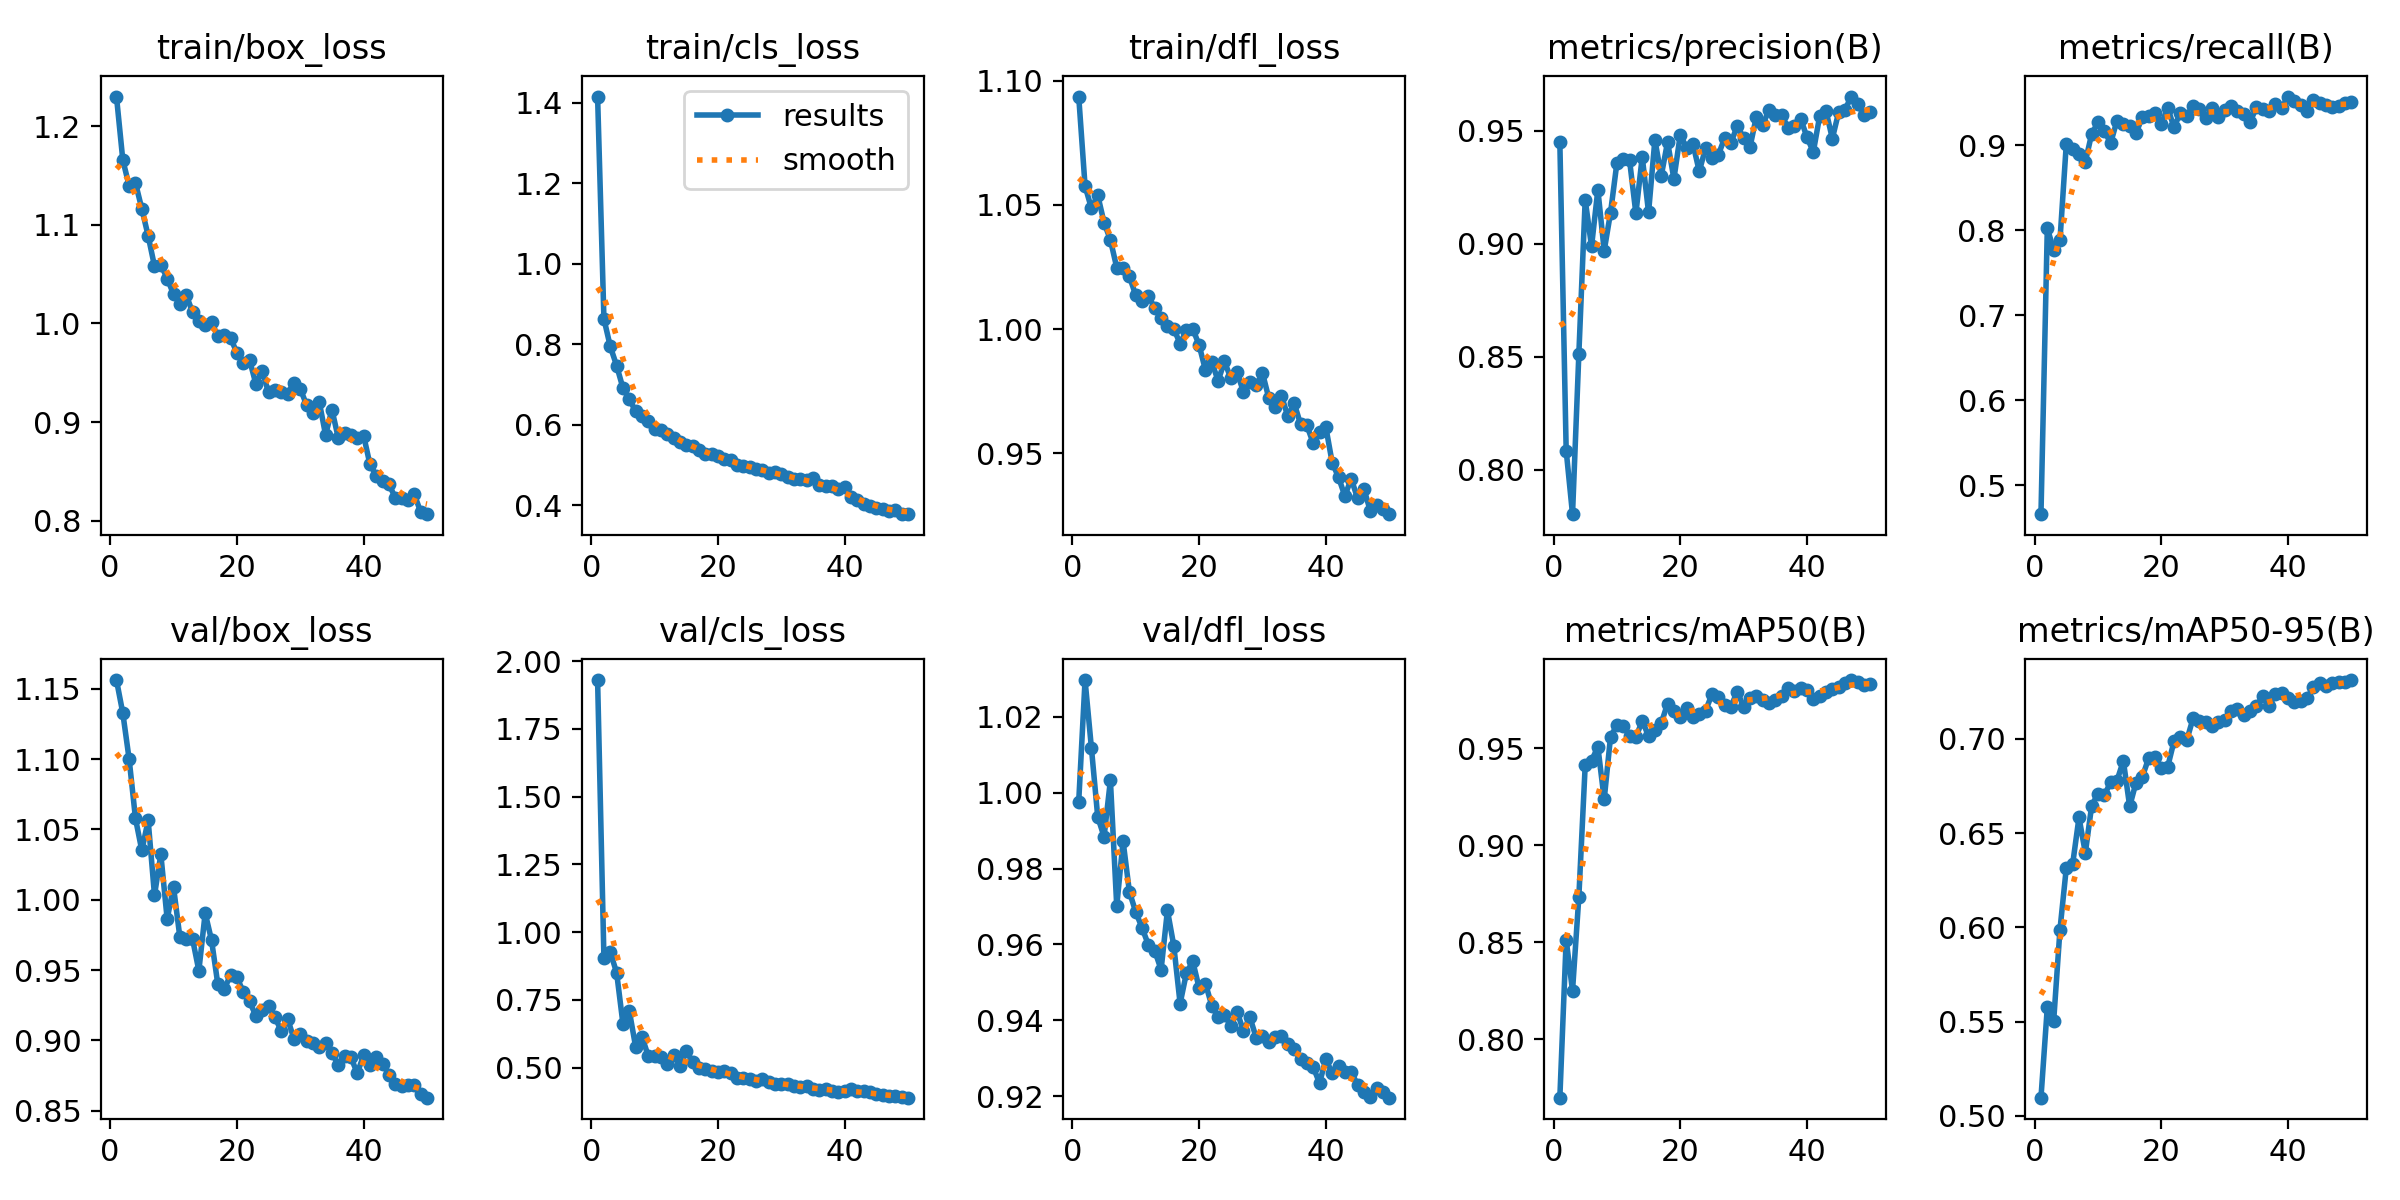

The data file committed next to this chart (first rows):
epoch, time, train/box_loss, train/cls_loss, train/dfl_loss, metrics/precision(B), metrics/recall(B), metrics/mAP50(B), metrics/mAP50-95(B), val/box_loss, val/cls_loss, val/dfl_loss, lr/pg0, lr/pg1, lr/pg2
1, 391.5, 1.23, 1.415, 1.094, 0.9449, 0.4658, 0.7699, 0.5097, 1.156, 1.931, 0.9976, 0.0006578, 0.0006578, 0.0006578
2, 795.2, 1.166, 0.8629, 1.058, 0.8085, 0.8023, 0.8513, 0.5577, 1.133, 0.9041, 1.03, 0.001298, 0.001298, 0.001298
3, 1188, 1.14, 0.7943, 1.049, 0.7803, 0.7772, 0.825, 0.5502, 1.1, 0.9259, 1.012, 0.001912, 0.001912, 0.001912
4, 1581, 1.143, 0.7468, 1.054, 0.8513, 0.7884, 0.8734, 0.5989, 1.058, 0.851, 0.9936, 0.001881, 0.001881, 0.001881
5, 1970, 1.116, 0.691, 1.043, 0.9195, 0.9017, 0.941, 0.6316, 1.035, 0.6619, 0.9884, 0.001842, 0.001842, 0.001842
6, 2361, 1.089, 0.6628, 1.036, 0.8988, 0.8961, 0.9435, 0.6336, 1.056, 0.7099, 1.003, 0.001802, 0.001802, 0.001802
7, 2753, 1.058, 0.6338, 1.025, 0.9239, 0.8895, 0.9507, 0.6583, 1.003, 0.5772, 0.9701, 0.001762, 0.001762, 0.001762
8, 3144, 1.06, 0.6207, 1.025, 0.897, 0.8803, 0.9237, 0.6395, 1.032, 0.6145, 0.9872, 0.001723, 0.001723, 0.001723
9, 3538, 1.046, 0.6082, 1.021, 0.9138, 0.9133, 0.9559, 0.6645, 0.9863, 0.5423, 0.9738, 0.001683, 0.001683, 0.001683
10, 3933, 1.03, 0.5883, 1.014, 0.9357, 0.9268, 0.9617, 0.671, 1.009, 0.5423, 0.9686, 0.001644, 0.001644, 0.001644
11, 4326, 1.02, 0.5874, 1.011, 0.9375, 0.9167, 0.9616, 0.6702, 0.9736, 0.5395, 0.9644, 0.001604, 0.001604, 0.001604
12, 4713, 1.029, 0.5775, 1.013, 0.937, 0.9026, 0.9561, 0.6771, 0.9718, 0.5138, 0.9598, 0.001564, 0.001564, 0.001564
13, 5101, 1.012, 0.5668, 1.008, 0.9135, 0.929, 0.9556, 0.6779, 0.9722, 0.5474, 0.9583, 0.001525, 0.001525, 0.001525
14, 5486, 1.003, 0.5581, 1.004, 0.9385, 0.9251, 0.964, 0.6884, 0.9496, 0.5049, 0.9533, 0.001485, 0.001485, 0.001485
15, 5879, 0.9986, 0.5483, 1.001, 0.9139, 0.9223, 0.9562, 0.6642, 0.9905, 0.5627, 0.969, 0.001446, 0.001446, 0.001446
16, 6278, 1.001, 0.5478, 1, 0.946, 0.9139, 0.9593, 0.6769, 0.9713, 0.52, 0.9597, 0.001406, 0.001406, 0.001406
17, 6710, 0.987, 0.5364, 0.9941, 0.93, 0.9335, 0.9628, 0.6799, 0.9398, 0.4984, 0.9444, 0.001366, 0.001366, 0.001366
18, 7124, 0.9888, 0.5278, 0.9996, 0.9451, 0.9347, 0.9729, 0.6899, 0.9365, 0.494, 0.9525, 0.001327, 0.001327, 0.001327
19, 7528, 0.9853, 0.5271, 1, 0.9287, 0.9382, 0.9691, 0.6903, 0.9464, 0.4885, 0.9555, 0.001287, 0.001287, 0.001287
20, 7914, 0.9705, 0.521, 0.9935, 0.9482, 0.925, 0.9658, 0.6848, 0.945, 0.4823, 0.9485, 0.001248, 0.001248, 0.001248
21, 8294, 0.9594, 0.515, 0.9834, 0.9426, 0.9438, 0.9704, 0.6852, 0.9345, 0.4891, 0.9497, 0.001208, 0.001208, 0.001208
22, 8675, 0.9631, 0.5111, 0.9867, 0.9443, 0.921, 0.9662, 0.6988, 0.9278, 0.4783, 0.9439, 0.001168, 0.001168, 0.001168
23, 9053, 0.9386, 0.4999, 0.9791, 0.9321, 0.9384, 0.9678, 0.7012, 0.9175, 0.4613, 0.9408, 0.001129, 0.001129, 0.001129
24, 9422, 0.9515, 0.4969, 0.9869, 0.9424, 0.9338, 0.9694, 0.6992, 0.9219, 0.4622, 0.9415, 0.001089, 0.001089, 0.001089
25, 9792, 0.9301, 0.4949, 0.9802, 0.9378, 0.9463, 0.9776, 0.7109, 0.9242, 0.4587, 0.9385, 0.00105, 0.00105, 0.00105
26, 10162, 0.9322, 0.49, 0.9825, 0.9393, 0.9429, 0.9764, 0.7097, 0.9168, 0.4513, 0.9422, 0.00101, 0.00101, 0.00101
27, 10533, 0.9304, 0.4869, 0.9747, 0.9467, 0.9319, 0.9724, 0.7091, 0.9066, 0.4569, 0.9372, 0.0009704, 0.0009704, 0.0009704
28, 10903, 0.929, 0.4799, 0.9788, 0.9447, 0.9437, 0.9714, 0.7068, 0.9155, 0.4461, 0.9409, 0.0009308, 0.0009308, 0.0009308
29, 11274, 0.9398, 0.4829, 0.9773, 0.9523, 0.9336, 0.9791, 0.7089, 0.9012, 0.4403, 0.9355, 0.0008912, 0.0008912, 0.0008912
30, 11643, 0.9338, 0.4776, 0.9823, 0.9468, 0.9419, 0.9712, 0.7101, 0.9043, 0.4398, 0.936, 0.0008516, 0.0008516, 0.0008516
31, 12012, 0.9173, 0.4693, 0.9721, 0.9427, 0.9466, 0.9758, 0.7149, 0.8999, 0.4389, 0.9342, 0.000812, 0.000812, 0.000812
32, 12380, 0.9094, 0.4641, 0.9688, 0.9562, 0.9397, 0.9766, 0.7157, 0.8982, 0.433, 0.9356, 0.0007724, 0.0007724, 0.0007724
33, 12748, 0.9205, 0.4654, 0.9731, 0.9524, 0.9372, 0.9747, 0.7126, 0.8956, 0.4293, 0.9359, 0.0007328, 0.0007328, 0.0007328
34, 13116, 0.8868, 0.4631, 0.9649, 0.9593, 0.927, 0.9733, 0.7147, 0.8981, 0.4318, 0.9339, 0.0006932, 0.0006932, 0.0006932
35, 13488, 0.9127, 0.4665, 0.9701, 0.9572, 0.9448, 0.975, 0.7173, 0.891, 0.4222, 0.9323, 0.0006536, 0.0006536, 0.0006536
36, 13859, 0.8839, 0.45, 0.9618, 0.9572, 0.9427, 0.9767, 0.7228, 0.8827, 0.4163, 0.9298, 0.000614, 0.000614, 0.000614
37, 14227, 0.8885, 0.4471, 0.9612, 0.9514, 0.9401, 0.9812, 0.7175, 0.8891, 0.4218, 0.9287, 0.0005744, 0.0005744, 0.0005744
38, 14597, 0.8868, 0.4466, 0.954, 0.9521, 0.9484, 0.9796, 0.7238, 0.8879, 0.4144, 0.9277, 0.0005348, 0.0005348, 0.0005348
39, 14968, 0.8841, 0.4405, 0.9586, 0.9554, 0.9438, 0.9809, 0.7243, 0.8768, 0.4088, 0.9234, 0.0004952, 0.0004952, 0.0004952
40, 15340, 0.8863, 0.4442, 0.9605, 0.9472, 0.9572, 0.9801, 0.7219, 0.8894, 0.4118, 0.9298, 0.0004556, 0.0004556, 0.0004556
41, 15702, 0.857, 0.42, 0.9462, 0.9407, 0.9523, 0.9753, 0.7195, 0.8828, 0.4194, 0.9261, 0.000416, 0.000416, 0.000416
42, 16061, 0.8457, 0.4117, 0.9403, 0.9565, 0.9476, 0.9768, 0.7201, 0.8882, 0.4129, 0.928, 0.0003764, 0.0003764, 0.0003764
43, 16420, 0.8401, 0.4023, 0.9327, 0.9589, 0.94, 0.9789, 0.7216, 0.8835, 0.4123, 0.9264, 0.0003368, 0.0003368, 0.0003368
44, 16779, 0.8367, 0.399, 0.9397, 0.9466, 0.9532, 0.9803, 0.7274, 0.8756, 0.4083, 0.9264, 0.0002972, 0.0002972, 0.0002972
45, 17139, 0.8233, 0.3924, 0.9318, 0.9583, 0.9494, 0.9817, 0.7299, 0.869, 0.4023, 0.923, 0.0002576, 0.0002576, 0.0002576
46, 17498, 0.8233, 0.3905, 0.9356, 0.9595, 0.9476, 0.9833, 0.7281, 0.8677, 0.3984, 0.9212, 0.000218, 0.000218, 0.000218
47, 17857, 0.821, 0.386, 0.9269, 0.9652, 0.9448, 0.9851, 0.7298, 0.8686, 0.3954, 0.9199, 0.0001784, 0.0001784, 0.0001784
48, 18217, 0.8267, 0.3875, 0.9292, 0.9619, 0.946, 0.9842, 0.7304, 0.8684, 0.3941, 0.9221, 0.0001388, 0.0001388, 0.0001388
49, 18580, 0.8088, 0.3785, 0.9274, 0.9568, 0.9494, 0.9824, 0.7302, 0.8617, 0.3901, 0.921, 9.92e-05, 9.92e-05, 9.92e-05
50, 18943, 0.8065, 0.3776, 0.9254, 0.9582, 0.9504, 0.983, 0.7312, 0.8593, 0.389, 0.9196, 5.96e-05, 5.96e-05, 5.96e-05
